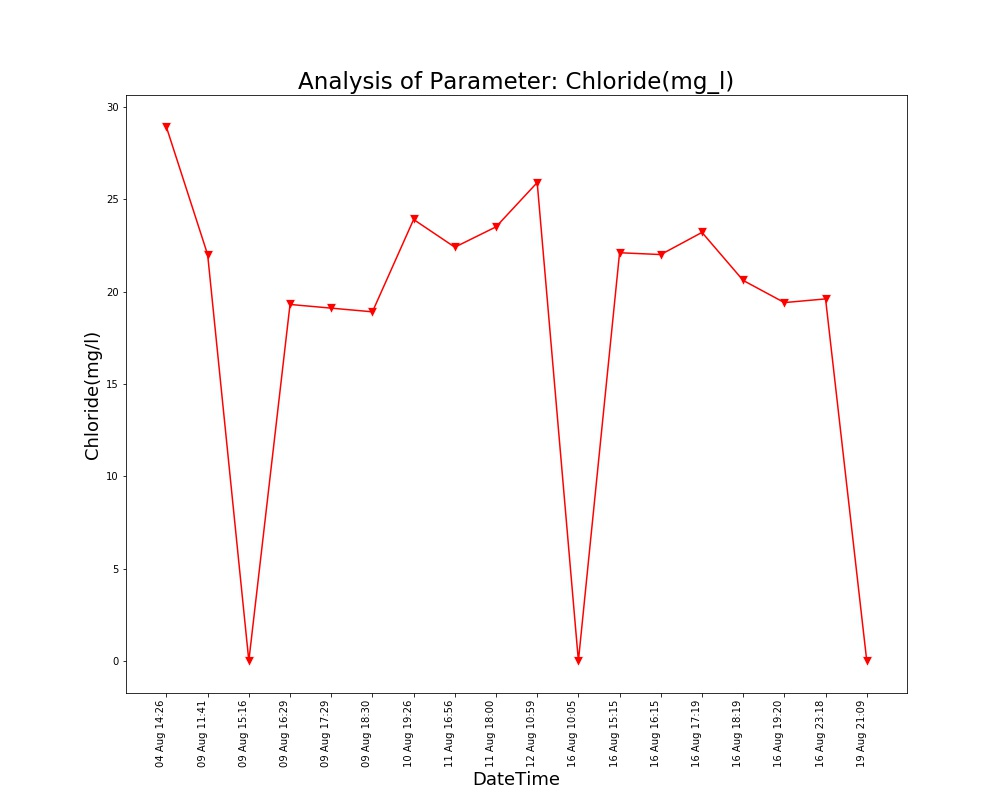

The file beside this chart, header and first rows:
, DateTime, Date, Time, Chloride(mg/l)
0, 04 Aug 14:26, 04 Aug 2021, 14:26:24, 28.9
1, 09 Aug 11:41, 09 Aug 2021, 11:41:48, 22.0
2, 09 Aug 15:16, 09 Aug 2021, 15:16:19, 0.0
3, 09 Aug 16:29, 09 Aug 2021, 16:29:24, 19.3
4, 09 Aug 17:29, 09 Aug 2021, 17:29:51, 19.1
5, 09 Aug 18:30, 09 Aug 2021, 18:30:16, 18.9
6, 10 Aug 19:26, 10 Aug 2021, 19:26:33, 23.9
7, 11 Aug 16:56, 11 Aug 2021, 16:56:21, 22.4
8, 11 Aug 18:00, 11 Aug 2021, 18:00:02, 23.5
9, 12 Aug 10:59, 12 Aug 2021, 10:59:37, 25.9
10, 16 Aug 10:05, 16 Aug 2021, 10:05:25, 0.0
11, 16 Aug 15:15, 16 Aug 2021, 15:15:28, 22.1
12, 16 Aug 16:15, 16 Aug 2021, 16:15:54, 22.0
13, 16 Aug 17:19, 16 Aug 2021, 17:19:32, 23.2
14, 16 Aug 18:19, 16 Aug 2021, 18:19:53, 20.6
15, 16 Aug 19:20, 16 Aug 2021, 19:20:17, 19.4
16, 16 Aug 23:18, 16 Aug 2021, 23:18:09, 19.6
17, 19 Aug 21:09, 19 Aug 2021, 21:09:25, 0.0
